Photos from the image-classification dataset "dataset" in the GitHub repository guillengap/bee-or-spider. Its 2 classes are: bee, spider.

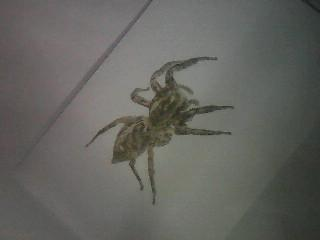
Label: spider

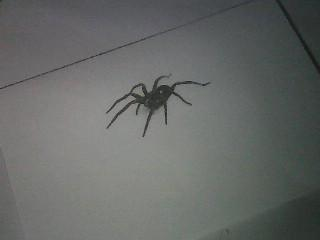
Label: spider

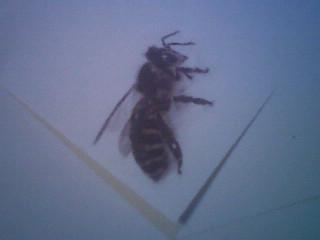
Label: bee

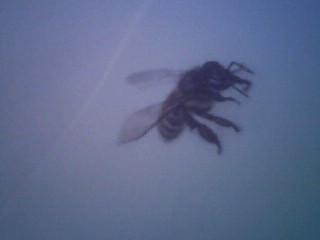
Label: bee

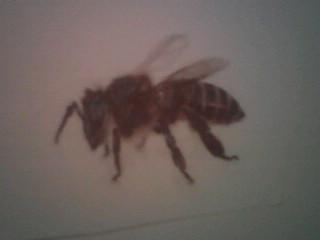
Label: bee

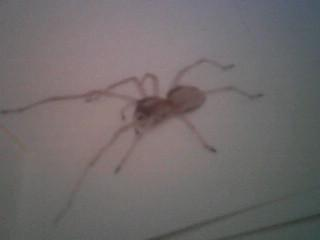
Label: spider
